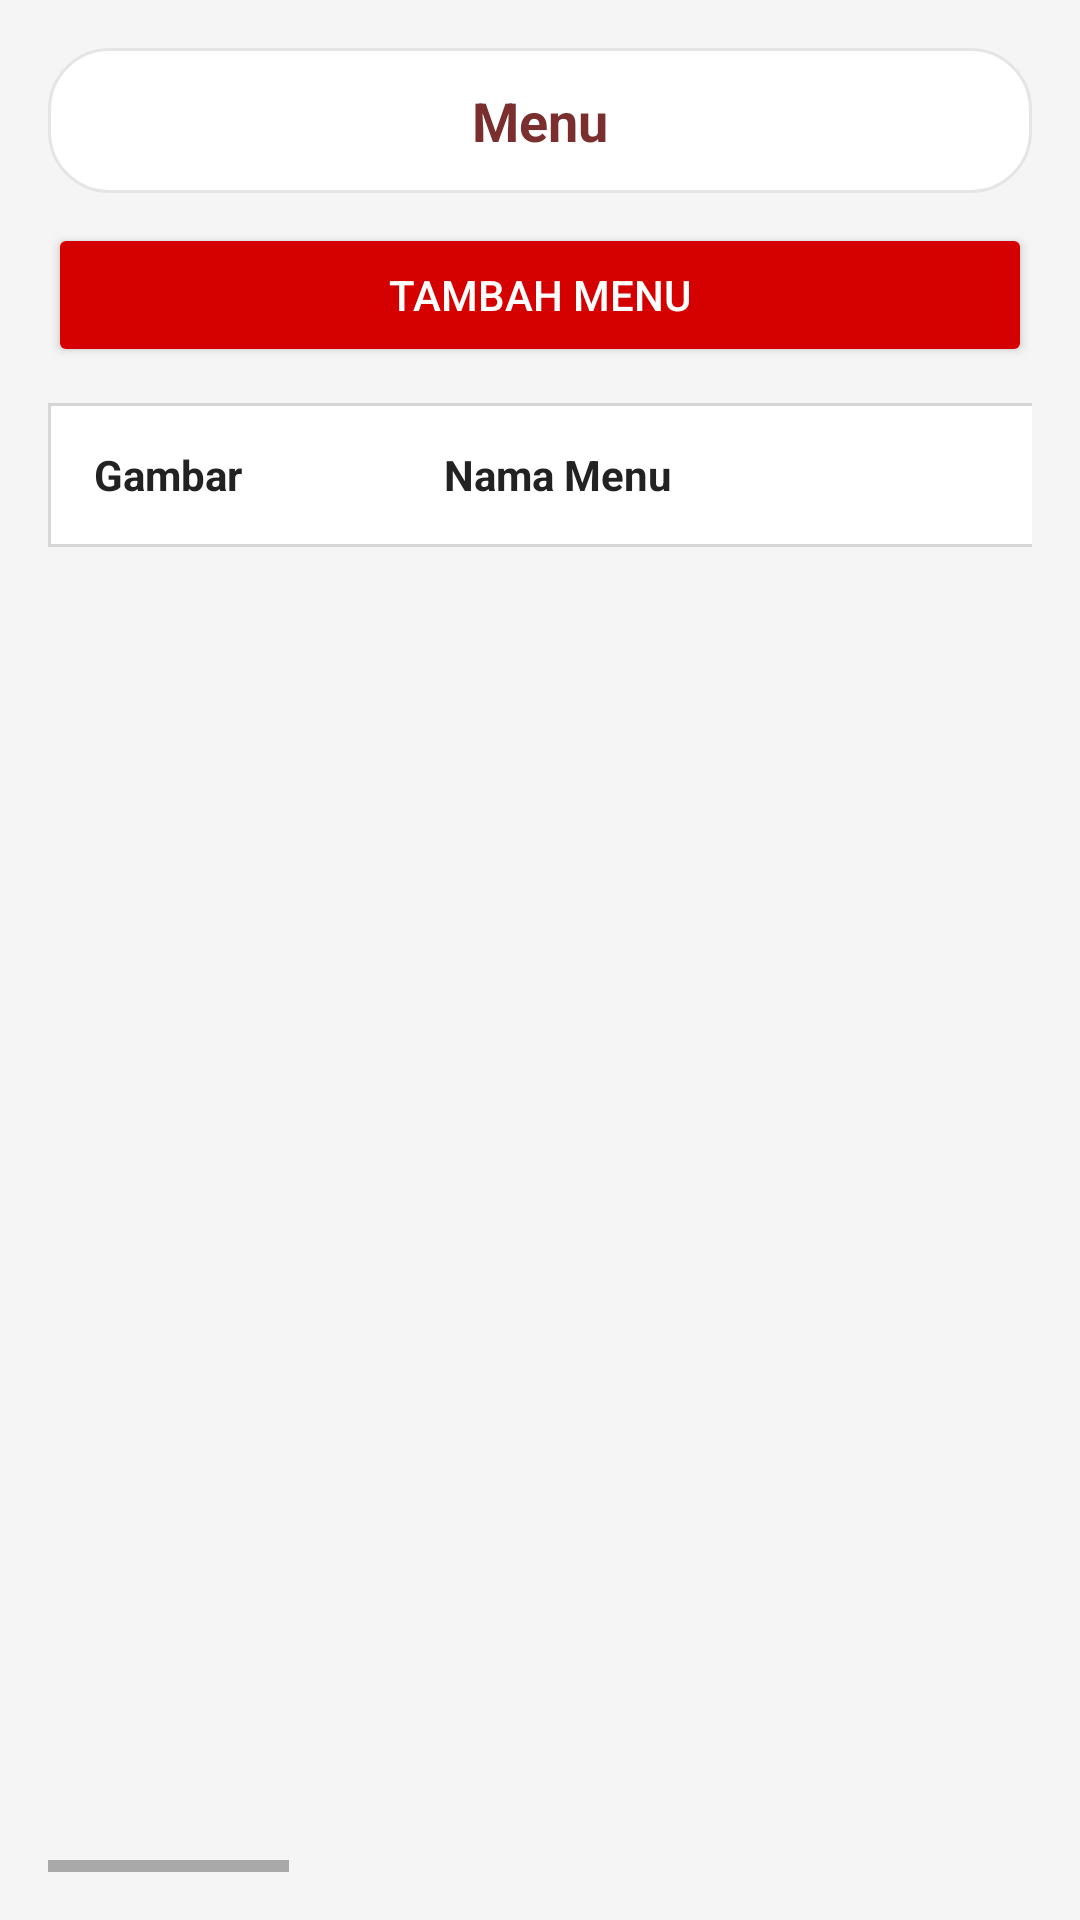

Layout XML and referenced resources for this Android screen:
<!-- AndroidManifest.xml: application theme Theme.BaksoManagementAdmin -->
<!-- res/layout/fragment_homepage.xml -->
<?xml version="1.0" encoding="utf-8"?>
<LinearLayout xmlns:android="http://schemas.android.com/apk/res/android"
    android:layout_width="match_parent"
    android:layout_height="match_parent"
    android:orientation="vertical"
    android:padding="16dp"
    android:background="@drawable/bg_page">

    
    <TextView
        android:layout_width="match_parent"
        android:layout_height="wrap_content"
        android:text="Menu"
        android:textStyle="bold"
        android:textSize="18sp"
        android:textColor="@color/primary_title"
        android:gravity="center"
        android:padding="12dp"
        android:background="@drawable/bg_menu_title"
        android:layout_marginBottom="10dp"/>

    
    <Button
        android:id="@+id/btnTambahMenu"
        android:layout_width="match_parent"
        android:layout_height="wrap_content"
        android:text="Tambah Menu"
        android:textColor="@android:color/white"
        android:backgroundTint="@color/red"
        android:layout_marginBottom="12dp"/>

    
    <HorizontalScrollView
        android:layout_width="match_parent"
        android:layout_height="match_parent"
        android:fillViewport="true">

        <LinearLayout
            android:layout_width="wrap_content"
            android:layout_height="match_parent"
            android:orientation="vertical">

            

            <LinearLayout
                android:layout_width="wrap_content"
                android:layout_height="48dp"
                android:background="@drawable/bg_table_border"
                android:orientation="horizontal">

                <TextView
                    android:layout_width="80dp"
                    android:layout_height="match_parent"
                    android:gravity="center"
                    android:text="Gambar"
                    android:textStyle="bold"
                    android:textColor="@color/setting_text"/>

                <TextView
                    android:layout_width="180dp"
                    android:layout_height="match_parent"
                    android:gravity="center"
                    android:text="Nama Menu"
                    android:textStyle="bold"
                    android:textColor="@color/setting_text"/>

                <TextView
                    android:layout_width="250dp"
                    android:layout_height="match_parent"
                    android:gravity="center"
                    android:text="Deskripsi"
                    android:textStyle="bold"
                    android:textColor="@color/setting_text"/>

                <TextView
                    android:layout_width="120dp"
                    android:layout_height="match_parent"
                    android:gravity="center"
                    android:text="Harga"
                    android:textStyle="bold"
                    android:textColor="@color/setting_text"/>

                <TextView
                    android:layout_width="250dp"
                    android:layout_height="match_parent"
                    android:gravity="center"
                    android:text="Status Stok"
                    android:textStyle="bold"
                    android:textColor="@color/setting_text"/>

                <TextView
                    android:layout_width="300dp"
                    android:layout_height="match_parent"
                    android:gravity="center"
                    android:text="Bahan Dibutuhkan"
                    android:textStyle="bold"
                    android:textColor="@color/setting_text"/>

                <TextView
                    android:layout_width="80dp"
                    android:layout_height="match_parent"
                    android:gravity="center"
                    android:text="Edit"
                    android:textStyle="bold"
                    android:textColor="@color/setting_text"/>

                <TextView
                    android:layout_width="80dp"
                    android:layout_height="match_parent"
                    android:gravity="center"
                    android:text="Hapus"
                    android:textStyle="bold"
                    android:textColor="@color/setting_text"/>

            </LinearLayout>

            <androidx.recyclerview.widget.RecyclerView
                android:id="@+id/recyclerMenu"
                android:layout_width="wrap_content"
                android:layout_height="match_parent"/>

        </LinearLayout>

    </HorizontalScrollView>

</LinearLayout>
<!-- resources referenced by this layout -->
<resources>
  <color name="primary_title">#7A2E2E</color>
  <color name="red">#FFD50000</color>
  <color name="setting_text">#222222</color>
  <!-- drawable bg_menu_title (drawable) -->
  <shape xmlns:android="http://schemas.android.com/apk/res/android">
  
      <solid android:color="@color/setting_card"/>
  
      <corners android:radius="20dp"/>
  
      <stroke
          android:width="1dp"
          android:color="@color/setting_stroke"/>
  
  </shape>
  <!-- drawable bg_page (drawable) -->
  <?xml version="1.0" encoding="utf-8"?>
  <shape xmlns:android="http://schemas.android.com/apk/res/android">
      <solid android:color="@color/bg"/>
  </shape>
  <!-- drawable bg_table_border (drawable) -->
  <?xml version="1.0" encoding="utf-8"?>
  <shape xmlns:android="http://schemas.android.com/apk/res/android">
      <solid android:color="@color/setting_card"/>
      <stroke
          android:width="1dp"
          android:color="@color/table_border"/>
  </shape>
  <style name="Theme.BaksoManagementAdmin" parent="Theme.AppCompat.Light.NoActionBar" />
  <color name="setting_card">#FFFFFF</color>
  <color name="setting_stroke">#E5E5E5</color>
  <color name="bg">#F5F5F5</color>
  <color name="table_border">#D6D6D6</color>
</resources>
